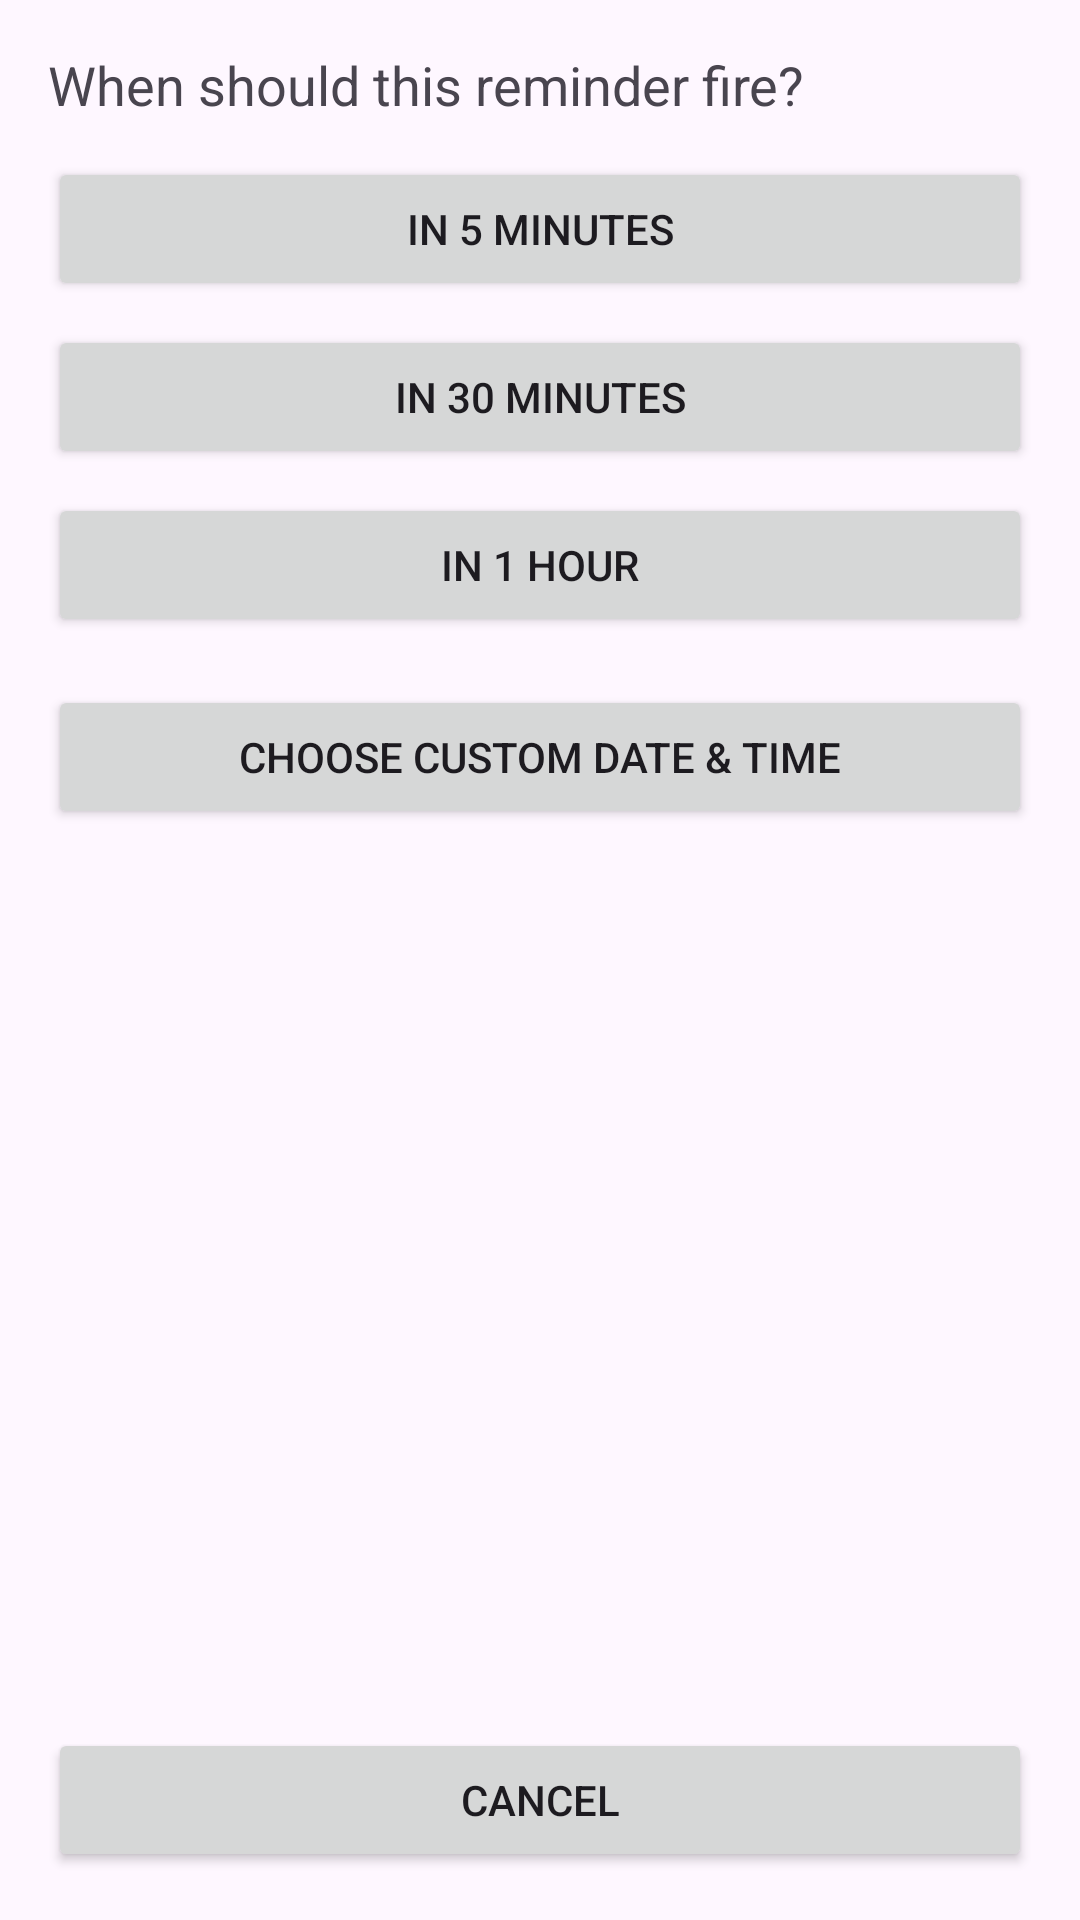

Android layout source for this screen:
<!-- AndroidManifest.xml: application theme Theme.AnchorNotes -->
<!-- res/layout/activity_reminder_setup.xml -->
<?xml version="1.0" encoding="utf-8"?>
<LinearLayout xmlns:android="http://schemas.android.com/apk/res/android"
    android:orientation="vertical"
    android:padding="16dp"
    android:layout_width="match_parent"
    android:layout_height="match_parent">

    <TextView
        android:id="@+id/txtReminderSetupTitle"
        android:layout_width="match_parent"
        android:layout_height="wrap_content"
        android:text="When should this reminder fire?"
        android:textSize="18sp"
        android:paddingBottom="12dp" />

    <Button
        android:id="@+id/btnIn5Min"
        android:layout_width="match_parent"
        android:layout_height="wrap_content"
        android:text="In 5 minutes" />

    <Button
        android:id="@+id/btnIn30Min"
        android:layout_width="match_parent"
        android:layout_height="wrap_content"
        android:text="In 30 minutes"
        android:layout_marginTop="8dp" />

    <Button
        android:id="@+id/btnIn1Hour"
        android:layout_width="match_parent"
        android:layout_height="wrap_content"
        android:text="In 1 hour"
        android:layout_marginTop="8dp" />

    <Button
        android:id="@+id/btnCustomTime"
        android:layout_width="match_parent"
        android:layout_height="wrap_content"
        android:text="Choose custom date &amp; time"
        android:layout_marginTop="16dp" />

    <View
        android:layout_width="match_parent"
        android:layout_height="0dp"
        android:layout_weight="1" />

    <Button
        android:id="@+id/btnCancelReminderSetup"
        android:layout_width="match_parent"
        android:layout_height="wrap_content"
        android:text="Cancel"
        android:layout_marginTop="8dp" />

</LinearLayout>
<!-- resources referenced by this layout -->
<resources>
  <style name="Theme.AnchorNotes" parent="Base.Theme.AnchorNotes" />
  <style name="Base.Theme.AnchorNotes" parent="Theme.Material3.DayNight.NoActionBar">
          
          
      </style>
</resources>
